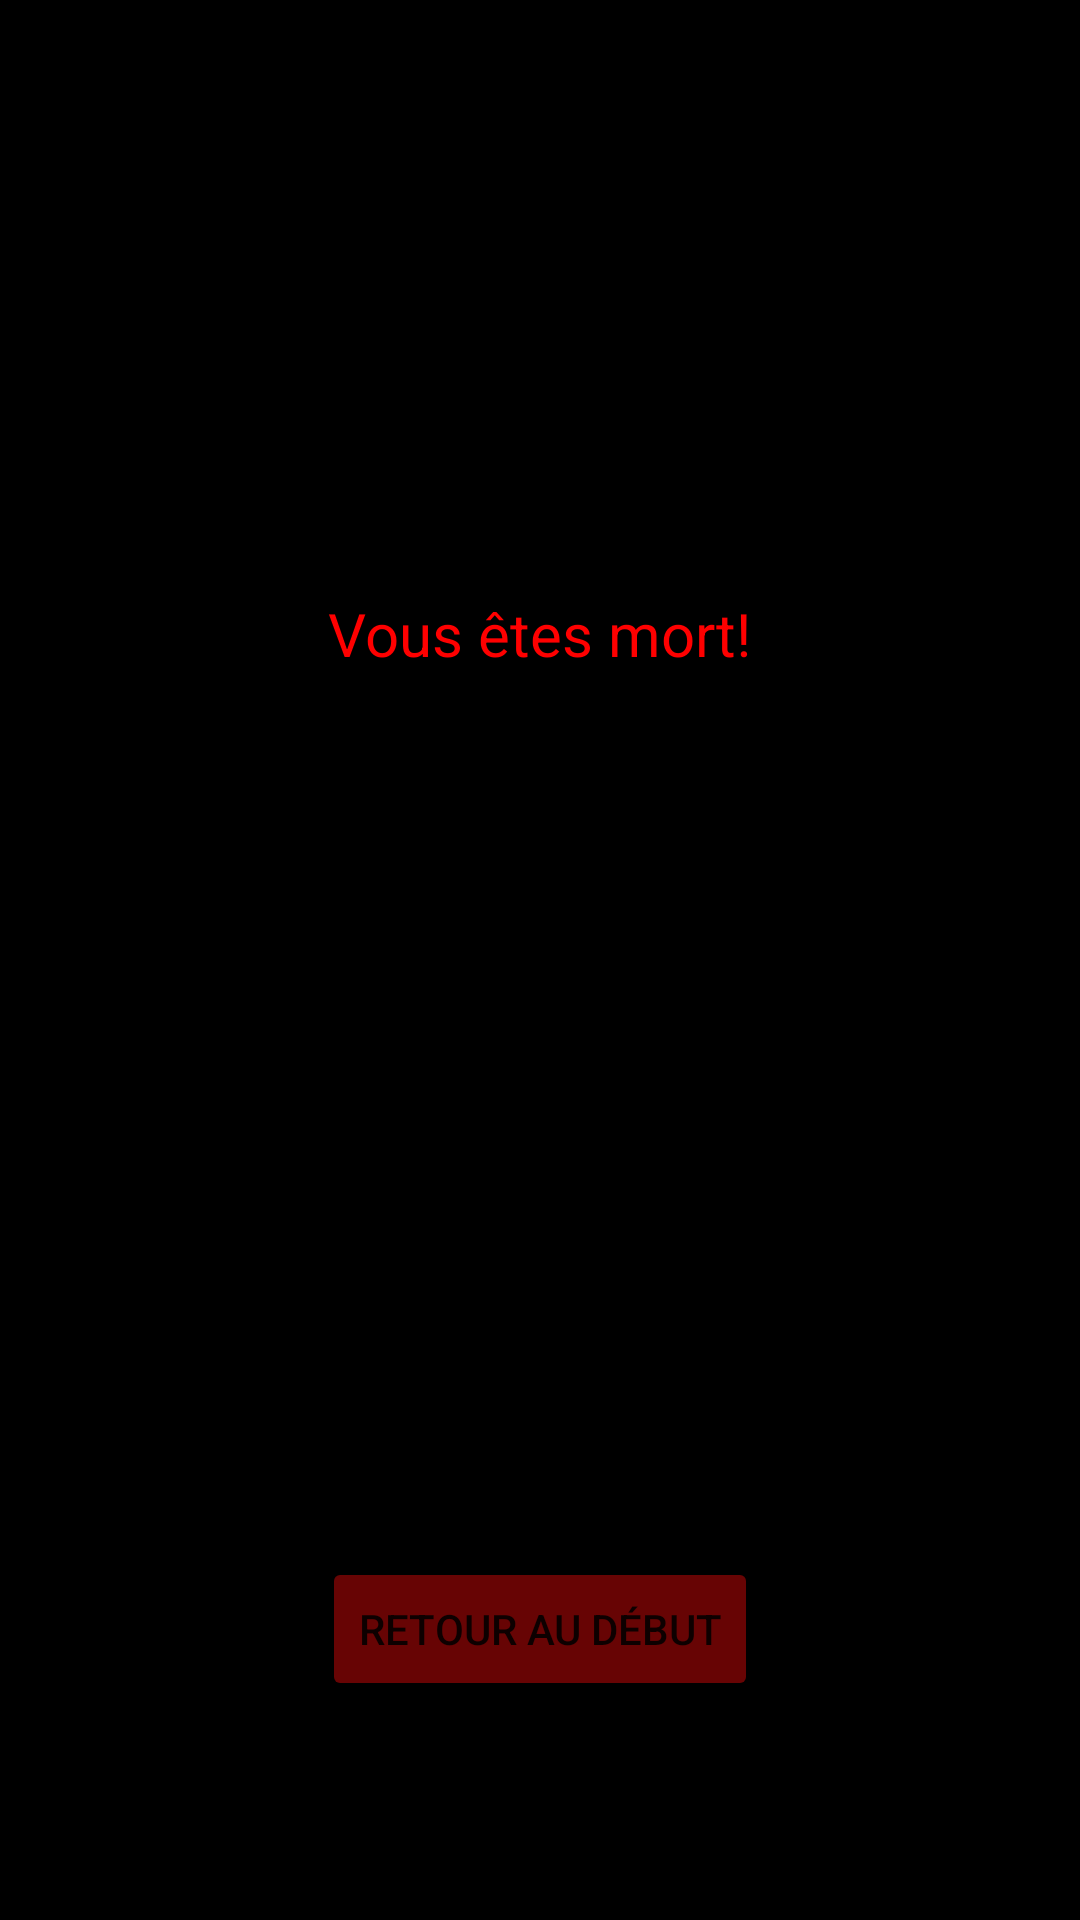

Here is an Android app screen rendered from its layout file. Give the layout XML and the strings, colors and styles it references.
<!-- AndroidManifest.xml: application theme Theme.ProjetTXTadvEtienneTPA17 -->
<!-- res/layout/activity_dead.xml -->
<?xml version="1.0" encoding="utf-8"?>
<androidx.constraintlayout.widget.ConstraintLayout xmlns:android="http://schemas.android.com/apk/res/android"
    xmlns:app="http://schemas.android.com/apk/res-auto"
    xmlns:tools="http://schemas.android.com/tools"
    android:layout_width="match_parent"
    android:layout_height="match_parent"
    android:background="#000000"
    tools:context=".DeadActivity">

    <TextView
        android:id="@+id/txtStory3"
        android:layout_width="wrap_content"
        android:layout_height="wrap_content"
        android:layout_marginStart="24dp"
        android:layout_marginTop="32dp"
        android:layout_marginEnd="24dp"
        android:layout_marginBottom="250dp"
        android:text="Vous êtes mort!"
        android:textColor="#FF0000"
        android:textSize="20sp"
        app:layout_constraintBottom_toBottomOf="parent"
        app:layout_constraintEnd_toEndOf="parent"
        app:layout_constraintStart_toStartOf="parent"
        app:layout_constraintTop_toTopOf="parent" />

    <Button
        android:id="@+id/btnRetour"
        android:layout_width="wrap_content"
        android:layout_height="wrap_content"
        android:layout_marginStart="119dp"
        android:layout_marginTop="317dp"
        android:layout_marginEnd="119dp"
        android:layout_marginBottom="96dp"
        android:backgroundTint="#670404"
        android:onClick="onClickRetour"
        android:text="Retour au début"
        app:layout_constraintBottom_toBottomOf="parent"
        app:layout_constraintEnd_toEndOf="parent"
        app:layout_constraintStart_toStartOf="parent"
        app:layout_constraintTop_toBottomOf="@+id/txtStory3" />
</androidx.constraintlayout.widget.ConstraintLayout>
<!-- resources referenced by this layout -->
<resources>
  <style name="Theme.ProjetTXTadvEtienneTPA17" parent="Theme.MaterialComponents.DayNight.DarkActionBar">
          
          <item name="colorPrimary">@color/purple_500</item>
          <item name="colorPrimaryVariant">@color/purple_700</item>
          <item name="colorOnPrimary">@color/white</item>
          
          <item name="colorSecondary">@color/teal_200</item>
          <item name="colorSecondaryVariant">@color/teal_700</item>
          <item name="colorOnSecondary">@color/black</item>
          
          <item name="android:statusBarColor" tools:targetApi="l">?attr/colorPrimaryVariant</item>
          
      </style>
  <!-- not gathered from this repository: default colours our renderer supplied (Android Studio template values) -->
  <color name="purple_500">#FF6200EE</color>
  <color name="purple_700">#FF3700B3</color>
  <color name="teal_200">#FF03DAC5</color>
  <color name="teal_700">#FF018786</color>
  <color name="black">#FF000000</color>
  <color name="white">#FFFFFFFF</color>
</resources>
